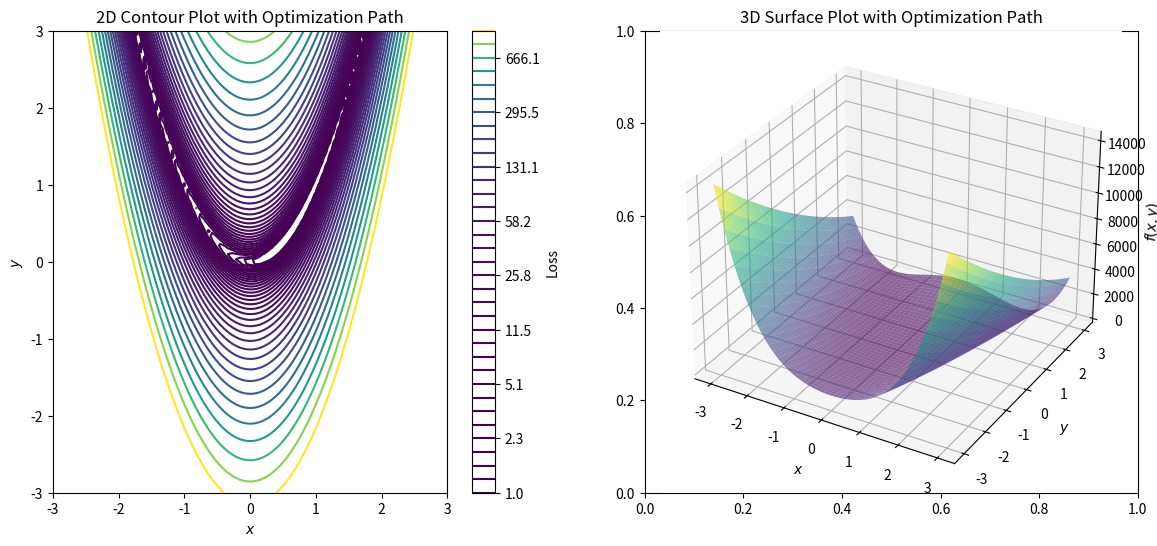

Here is the Python script that generated this plot:
import numpy as np
import matplotlib.pyplot as plt
from mpl_toolkits.mplot3d import Axes3D
import matplotlib.animation as animation

# Define the Rosenbrock function (loss function)
def rosenbrock_loss(W):
    w1, w2 = W
    return (1 - w1)**2 + 100 * (w2 - w1**2)**2

# Define the gradient of the Rosenbrock function
def gradient_rosenbrock(W):
    w1, w2 = W
    grad_w1 = -2 * (1 - w1) - 400 * w1 * (w2 - w1**2)
    grad_w2 = 200 * (w2 - w1**2)
    return np.array([grad_w1, grad_w2])

# Adagrad optimization function starting at (-2.8, -2.8)
def adagrad_start_from_custom(learning_rate, epsilon, max_iter=1000):
    W = np.array([-2.8, -2.8])  # Initial weights (starting point)
    G = np.array([0.0, 0.0])  # Initial gradient accumulation
    path = []  # To track the path taken by the optimization

    for k in range(max_iter):
        grad = gradient_rosenbrock(W)
        G += grad**2
        W -= learning_rate * grad / (np.sqrt(G + epsilon))
        path.append(W.copy())
        
        # Convergence check: stop if close to (1, 1)
        if np.linalg.norm(W - np.array([1, 1])) < 1e-3:
            print(f"Converged to (1, 1) at iteration {k+1}")
            break

    return W, np.array(path)

# Set parameters
learning_rate = 0.1
epsilon = 1e-8
max_iter = 3000

# Run Adagrad to optimize the Rosenbrock function
optimal_weights_custom, path_custom = adagrad_start_from_custom(learning_rate, epsilon, max_iter)

# Prepare data for plotting
w1_range = np.linspace(-3, 3, 100)
w2_range = np.linspace(-3, 3, 100)
W1, W2 = np.meshgrid(w1_range, w2_range)
Z = np.array([rosenbrock_loss(np.array([w1, w2])) for w1, w2 in zip(np.ravel(W1), np.ravel(W2))])
Z = Z.reshape(W1.shape)

# Create figure for the plots
fig_custom, (ax1_custom, ax2_custom) = plt.subplots(1, 2, figsize=(14, 6))

# 2D Contour Plot setup
contour_custom = ax1_custom.contour(W1, W2, Z, levels=np.logspace(0, 3, 35), cmap='viridis')
ax1_custom.set_xlabel('$x$')
ax1_custom.set_ylabel('$y$')
ax1_custom.set_title('2D Contour Plot with Optimization Path')
ax1_custom.set_xlim(-3, 3)
ax1_custom.set_ylim(-3, 3)
fig_custom.colorbar(contour_custom, ax=ax1_custom, label="Loss")
iteration_text_2d = ax1_custom.text(-2.8, 2.8, '', color='red', fontsize=12, fontweight='bold')

# 3D Surface Plot setup
ax2_custom = fig_custom.add_subplot(122, projection='3d')
ax2_custom.plot_surface(W1, W2, Z, cmap='viridis', alpha=0.6)
ax2_custom.set_xlabel('$x$')
ax2_custom.set_ylabel('$y$')
ax2_custom.set_zlabel('$f(x, y)$')
ax2_custom.set_title('3D Surface Plot with Optimization Path')
iteration_text_3d = ax2_custom.text2D(0.05, 0.95, '', transform=ax2_custom.transAxes, color='red', fontsize=12, fontweight='bold')

# Function to update the plot for each iteration
def update_frame_custom(i):
    # Update 2D contour plot with the optimization path up to iteration i
    ax1_custom.plot(path_custom[:i+1, 0], path_custom[:i+1, 1], 'ro-', markersize=3)
    iteration_text_2d.set_text(f"Iteration: {i+1}")
    
    # Update 3D path with the optimization path up to iteration i
    ax2_custom.plot(path_custom[:i+1, 0], path_custom[:i+1, 1], [rosenbrock_loss(w) for w in path_custom[:i+1]], 'ro-', markersize=3)
    iteration_text_3d.set_text(f"Iteration: {i+1}")

# Create the animation
ani_custom = animation.FuncAnimation(fig_custom, update_frame_custom, frames=len(path_custom), repeat=False)

# Show plot
plt.show()
